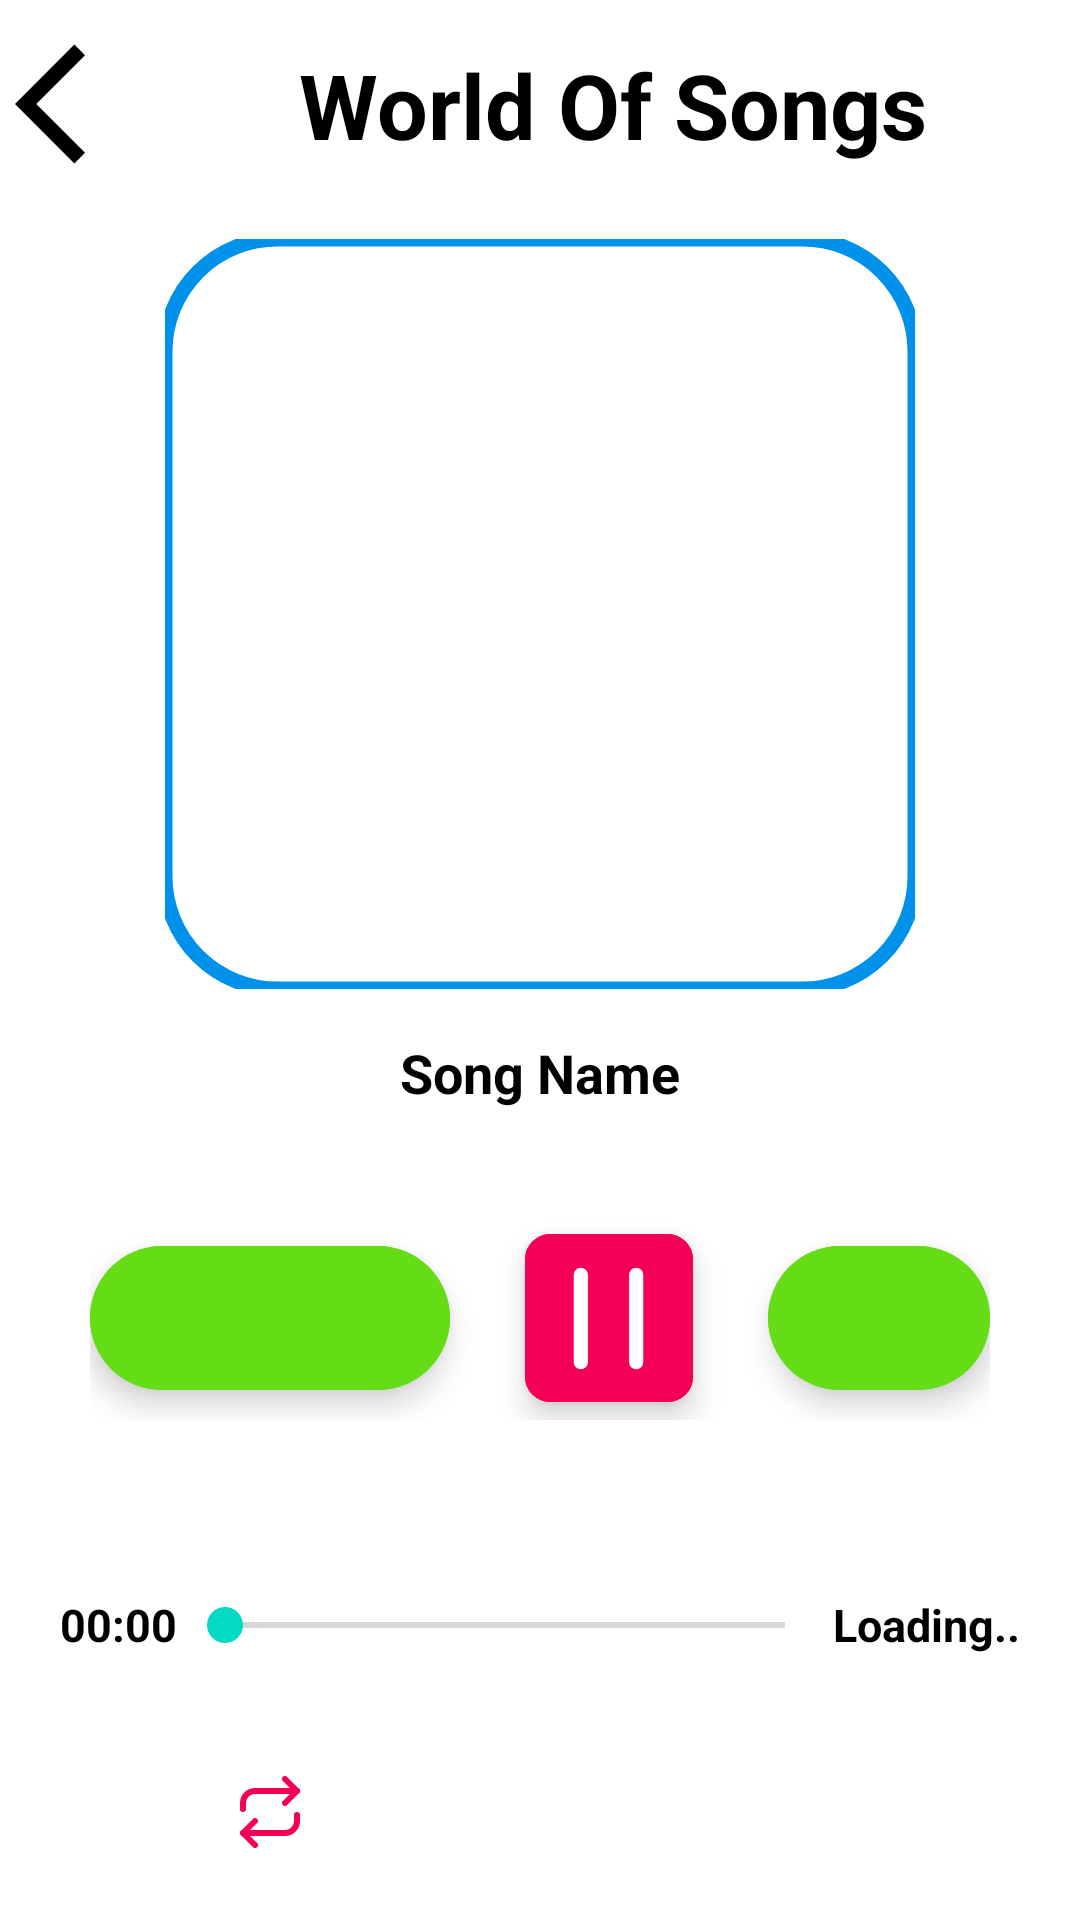

This screen was rendered from an Android layout file. Write that file and the resources it references.
<!-- AndroidManifest.xml: application theme splash_screen -->
<!-- res/layout/activity_player.xml -->
<?xml version="1.0" encoding="utf-8"?>
<LinearLayout xmlns:android="http://schemas.android.com/apk/res/android"
    xmlns:app="http://schemas.android.com/apk/res-auto"
    xmlns:tools="http://schemas.android.com/tools"
    android:id="@+id/main"
    android:layout_width="match_parent"
    android:layout_height="match_parent"
    android:orientation="vertical"
    tools:context=".PlayerActivity"
    android:gravity="center">
    <LinearLayout
        android:layout_width="match_parent"
        android:layout_height="wrap_content"
        android:orientation="horizontal"
        android:gravity="center"
        android:layout_margin="5dp"
        android:layout_weight="1">
        <ImageButton
            android:layout_width="wrap_content"
            android:layout_height="wrap_content"
            android:id="@+id/backbtnPA"
            android:src="@drawable/back_icon"
            android:contentDescription="@string/Back_btn"
            android:background="@android:color/transparent"/>
        <TextView
            android:layout_width="0dp"
            android:layout_height="match_parent"
            android:textSize="30sp"
            android:gravity="center"
            android:textStyle="bold"
            android:textColor="@color/black"
            android:text="@string/World_songs"
            android:layout_weight="1"/>
        <ImageButton
            android:layout_width="wrap_content"
            android:layout_height="wrap_content"
            android:src="@drawable/fav2"
            android:contentDescription="@string/fav_btn"
            android:background="@android:color/transparent"
            app:tint="@android:color/holo_red_dark" />
    </LinearLayout>
    <com.google.android.material.imageview.ShapeableImageView
        android:layout_width="250dp"
        android:layout_height="250dp"
        android:id="@+id/songImgPA"
        android:layout_margin="10dp"
        android:src="@drawable/fav2"
        app:shapeAppearanceOverlay="@style/curved"
        app:strokeColor="@color/color_blue"
        app:strokeWidth="5dp"/>

    <TextView
        android:layout_width="match_parent"
        android:layout_height="wrap_content"
        android:id="@+id/SongNamePA"
        android:layout_marginHorizontal="20dp"
        android:text="@string/SongName"
        android:textSize="18sp"
        android:layout_weight="1"
        android:textColor="@color/black"
        android:gravity="center"
        android:textStyle="bold"/>
    <LinearLayout
        android:layout_width="match_parent"
        android:layout_height="wrap_content"
        android:orientation="horizontal"
        android:layout_margin="30dp"
        android:layout_weight="1"
        android:gravity="center">

        <com.google.android.material.floatingactionbutton.ExtendedFloatingActionButton
            android:layout_width="wrap_content"
            android:layout_height="wrap_content"
            app:icon="@drawable/previous_icon"
            android:id="@+id/prevBtn"
            app:iconSize="30dp"
            android:contentDescription="@string/SongName"
            android:backgroundTint="@color/color_green"
            app:shapeAppearanceOverlay="@style/curved2"/>
        <com.google.android.material.floatingactionbutton.ExtendedFloatingActionButton
            android:layout_width="wrap_content"
            android:layout_height="wrap_content"
            app:icon="@drawable/pause__1_"
            android:id="@+id/playPausePA"
            android:contentDescription="@string/SongName"
            app:iconSize="35dp"
            android:layout_marginHorizontal="25dp"
            android:backgroundTint="@color/color_pink"
            app:shapeAppearanceOverlay="@style/curved"
            app:iconTint="@color/white"/>
        <com.google.android.material.floatingactionbutton.ExtendedFloatingActionButton
            android:layout_width="wrap_content"
            android:layout_height="wrap_content"
            android:contentDescription="@string/SongName"
            app:icon="@drawable/next_icon"
            android:id="@+id/nextBtn"
            app:iconSize="30dp"
            app:shapeAppearanceOverlay="@style/curved2"
            android:backgroundTint="@color/color_green"/>

    </LinearLayout>
    <LinearLayout
        android:layout_width="match_parent"
        android:layout_height="25dp"
        android:orientation="horizontal"
        android:layout_weight="1"
        android:layout_margin="20dp">
        <TextView
            android:layout_width="wrap_content"
            android:layout_height="match_parent"
            android:id="@+id/seekbarStart"
            android:textColor="@color/black"
            android:text="@string/start_tv"
            android:gravity="center"
            android:textSize="15sp"
            android:textStyle="bold"/>
        <androidx.appcompat.widget.AppCompatSeekBar
            android:layout_width="wrap_content"
            android:layout_height="match_parent"
            android:textColor="@color/black"
            android:id="@+id/seekbar"
            android:layout_weight="1"
            android:textSize="15sp"/>
        <TextView
            android:layout_width="wrap_content"
            android:layout_height="match_parent"
            android:textColor="@color/black"
            android:id="@+id/seekbarEnd"
            android:gravity="center"
            android:text="@string/end_tv"
            android:textStyle="bold"
            android:textSize="15sp"/>

        
    </LinearLayout>
    
    <LinearLayout
        android:layout_width="match_parent"
        android:layout_weight="1"
        android:layout_height="wrap_content"
        android:orientation="horizontal">

        <ImageButton
            android:layout_width="48dp"
            android:layout_height="48dp"
            android:src="@drawable/repeat"
            android:id="@+id/repeatBtn"
            android:contentDescription="@string/fav_btn"
            android:background="@android:color/transparent"
            app:tint="@color/color_pink"
            android:layout_weight="1"/>


        <ImageButton
            android:layout_width="48dp"
            android:layout_height="48dp"
            android:src="@drawable/share"
            android:id="@+id/shareBtn"
            android:contentDescription="@string/share"
            android:background="@android:color/transparent"
            app:tint="@color/color_pink"
            android:layout_weight="1"/>



    </LinearLayout>

</LinearLayout>
<!-- resources referenced by this layout -->
<resources>
  <color name="black">#FF000000</color>
  <color name="color_blue">#0091EA</color>
  <color name="color_green">#64DD17</color>
  <color name="color_pink">#F50057</color>
  <color name="white">#FFFFFFFF</color>
  <!-- drawable back_icon (drawable) -->
  <vector xmlns:android="http://schemas.android.com/apk/res/android" android:autoMirrored="true" android:height="48dp" android:tint="#000000" android:viewportHeight="24" android:viewportWidth="24" android:width="48dp">
        
      <path android:fillColor="@android:color/white" android:pathData="M11.67,3.87L9.9,2.1 0,12l9.9,9.9 1.77,-1.77L3.54,12z"/>
      
  </vector>
  <!-- drawable pause__1_ (drawable) -->
  <vector xmlns:android="http://schemas.android.com/apk/res/android"
      android:width="48dp"
      android:height="48dp"
      android:viewportWidth="48"
      android:viewportHeight="48">
    <path
        android:fillColor="#FF000000"
        android:pathData="M36.65,0.8A3.24,3.24 0,0 0,33.41 4V44a3.24,3.24 0,0 0,6.48 0V4A3.24,3.24 0,0 0,36.65 0.8zM11.35,0.8A3.24,3.24 0,0 0,8.11 4V44a3.24,3.24 0,0 0,6.48 0V4A3.24,3.24 0,0 0,11.35 0.8z"/>
  </vector>
  <!-- drawable repeat (drawable) -->
  <vector xmlns:android="http://schemas.android.com/apk/res/android"
      android:width="20dp"
      android:height="24dp"
      android:viewportWidth="20"
      android:viewportHeight="24">
    <path
        android:pathData="M15,1l4,4 -4,4"
        android:strokeLineJoin="round"
        android:strokeWidth="2"
        android:fillColor="#00000000"
        android:strokeColor="#000"
        android:fillType="evenOdd"
        android:strokeLineCap="round"/>
    <path
        android:pathData="M1,11L1,9a4,4 0,0 1,4 -4h14M5,23l-4,-4 4,-4"
        android:strokeLineJoin="round"
        android:strokeWidth="2"
        android:fillColor="#00000000"
        android:strokeColor="#000"
        android:fillType="evenOdd"
        android:strokeLineCap="round"/>
    <path
        android:pathData="M19,13v2a4,4 0,0 1,-4 4L1,19"
        android:strokeLineJoin="round"
        android:strokeWidth="2"
        android:fillColor="#00000000"
        android:strokeColor="#000"
        android:fillType="evenOdd"
        android:strokeLineCap="round"/>
  </vector>
  <string name="Back_btn">Back</string>
  <string name="SongName">Song Name</string>
  <string name="World_songs">World Of Songs</string>
  <string name="end_tv">Loading..</string>
  <string name="fav_btn">Favourites</string>
  <string name="share">share</string>
  <string name="start_tv">00:00</string>
  <style name="curved">
          <item name="cornerSize">15%</item>
  
      </style>
  <style name="curved2">
          <item name="cornerSize">50%</item>
  
  </style>
  <style name="splash_screen" parent="Theme.MaterialComponents.Light.NoActionBar">
          <item name="android:windowBackground">@drawable/music_splash_screen</item>
      </style>
  <!-- drawable music_splash_screen (drawable) -->
  <?xml version="1.0" encoding="utf-8"?>
  <layer-list xmlns:tools="http://schemas.android.com/tools"
      xmlns:android="http://schemas.android.com/apk/res/android">
      <item android:drawable="@color/white"/>
  <item android:drawable="@drawable/img" android:gravity="center"/>
  
  </layer-list>
</resources>
